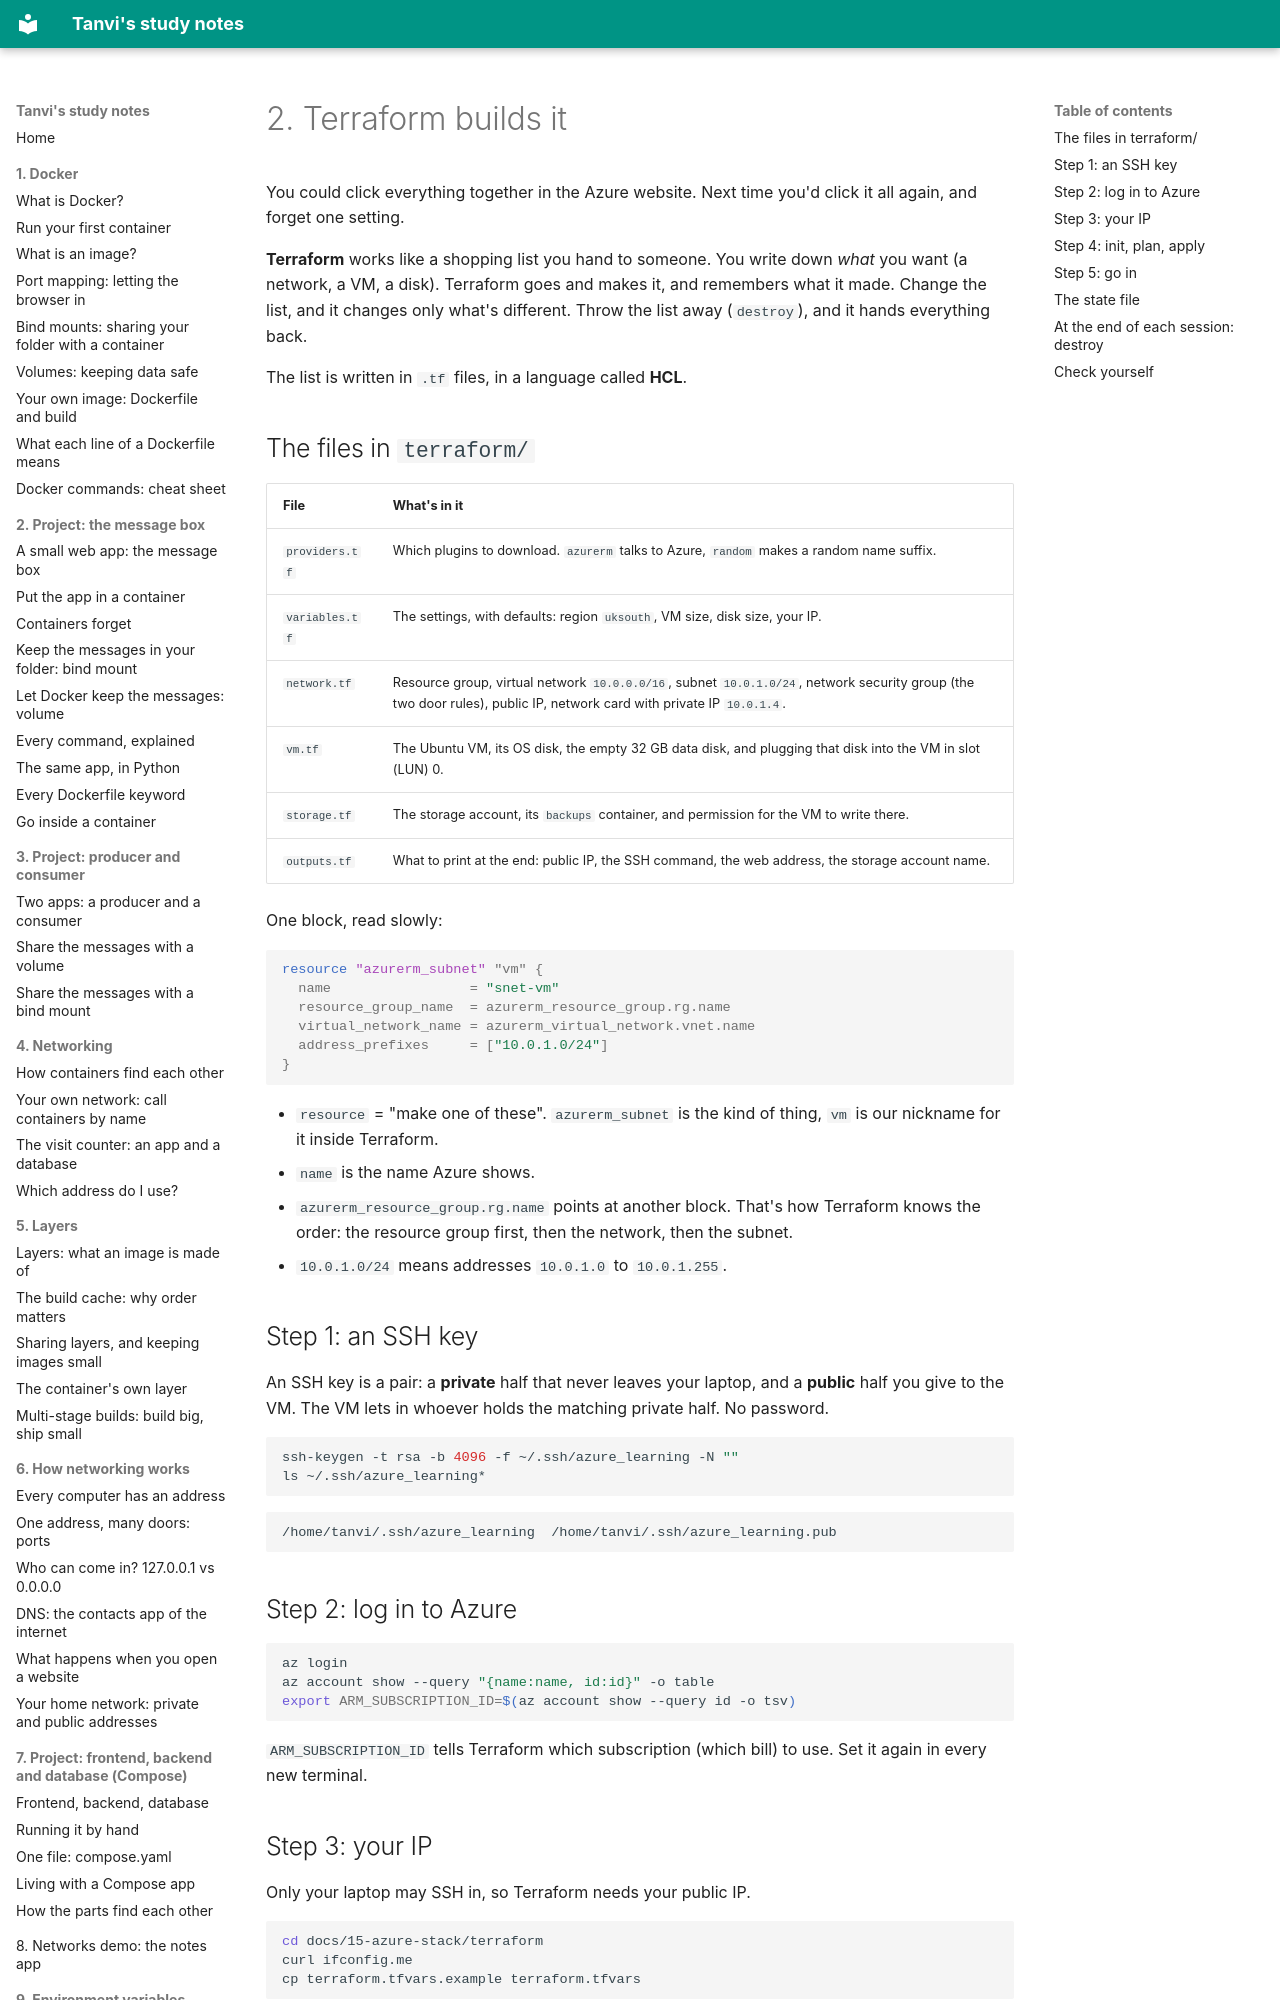

repository: vikraj01/learning · page: 15-azure-stack/02-terraform/index.html · generator: mkdocs

# 2. Terraform builds it

You could click everything together in the Azure website. Next time you'd click it all again, and forget one setting.

**Terraform** works like a shopping list you hand to someone. You write down *what* you want (a network, a VM, a disk). Terraform goes and makes it, and remembers what it made. Change the list, and it changes only what's different. Throw the list away (`destroy`), and it hands everything back.

The list is written in `.tf` files, in a language called **HCL**.

## The files in `terraform/`

| File | What's in it |
| --- | --- |
| `providers.tf` | Which plugins to download. `azurerm` talks to Azure, `random` makes a random name suffix. |
| `variables.tf` | The settings, with defaults: region `uksouth`, VM size, disk size, your IP. |
| `network.tf` | Resource group, virtual network `10.0.0.0/16`, subnet `10.0.1.0/24`, network security group (the two door rules), public IP, network card with private IP `10.0.1.4`. |
| `vm.tf` | The Ubuntu VM, its OS disk, the empty 32 GB data disk, and plugging that disk into the VM in slot (LUN) 0. |
| `storage.tf` | The storage account, its `backups` container, and permission for the VM to write there. |
| `outputs.tf` | What to print at the end: public IP, the SSH command, the web address, the storage account name. |

One block, read slowly:

```hcl
resource "azurerm_subnet" "vm" {
  name                 = "snet-vm"
  resource_group_name  = azurerm_resource_group.rg.name
  virtual_network_name = azurerm_virtual_network.vnet.name
  address_prefixes     = ["10.0.1.0/24"]
}
```

- `resource` = "make one of these". `azurerm_subnet` is the kind of thing, `vm` is our nickname for it inside Terraform.
- `name` is the name Azure shows.
- `azurerm_resource_group.rg.name` points at another block. That's how Terraform knows the order: the resource group first, then the network, then the subnet.
- `10.0.1.0/24` means addresses `10.0.1.0` to `10.0.1.255`.

## Step 1: an SSH key

An SSH key is a pair: a **private** half that never leaves your laptop, and a **public** half you give to the VM. The VM lets in whoever holds the matching private half. No password.

```bash
ssh-keygen -t rsa -b 4096 -f ~/.ssh/azure_learning -N ""
ls ~/.ssh/azure_learning*
```

```text
/home/tanvi/.ssh/azure_learning  /home/tanvi/.ssh/azure_learning.pub
```
